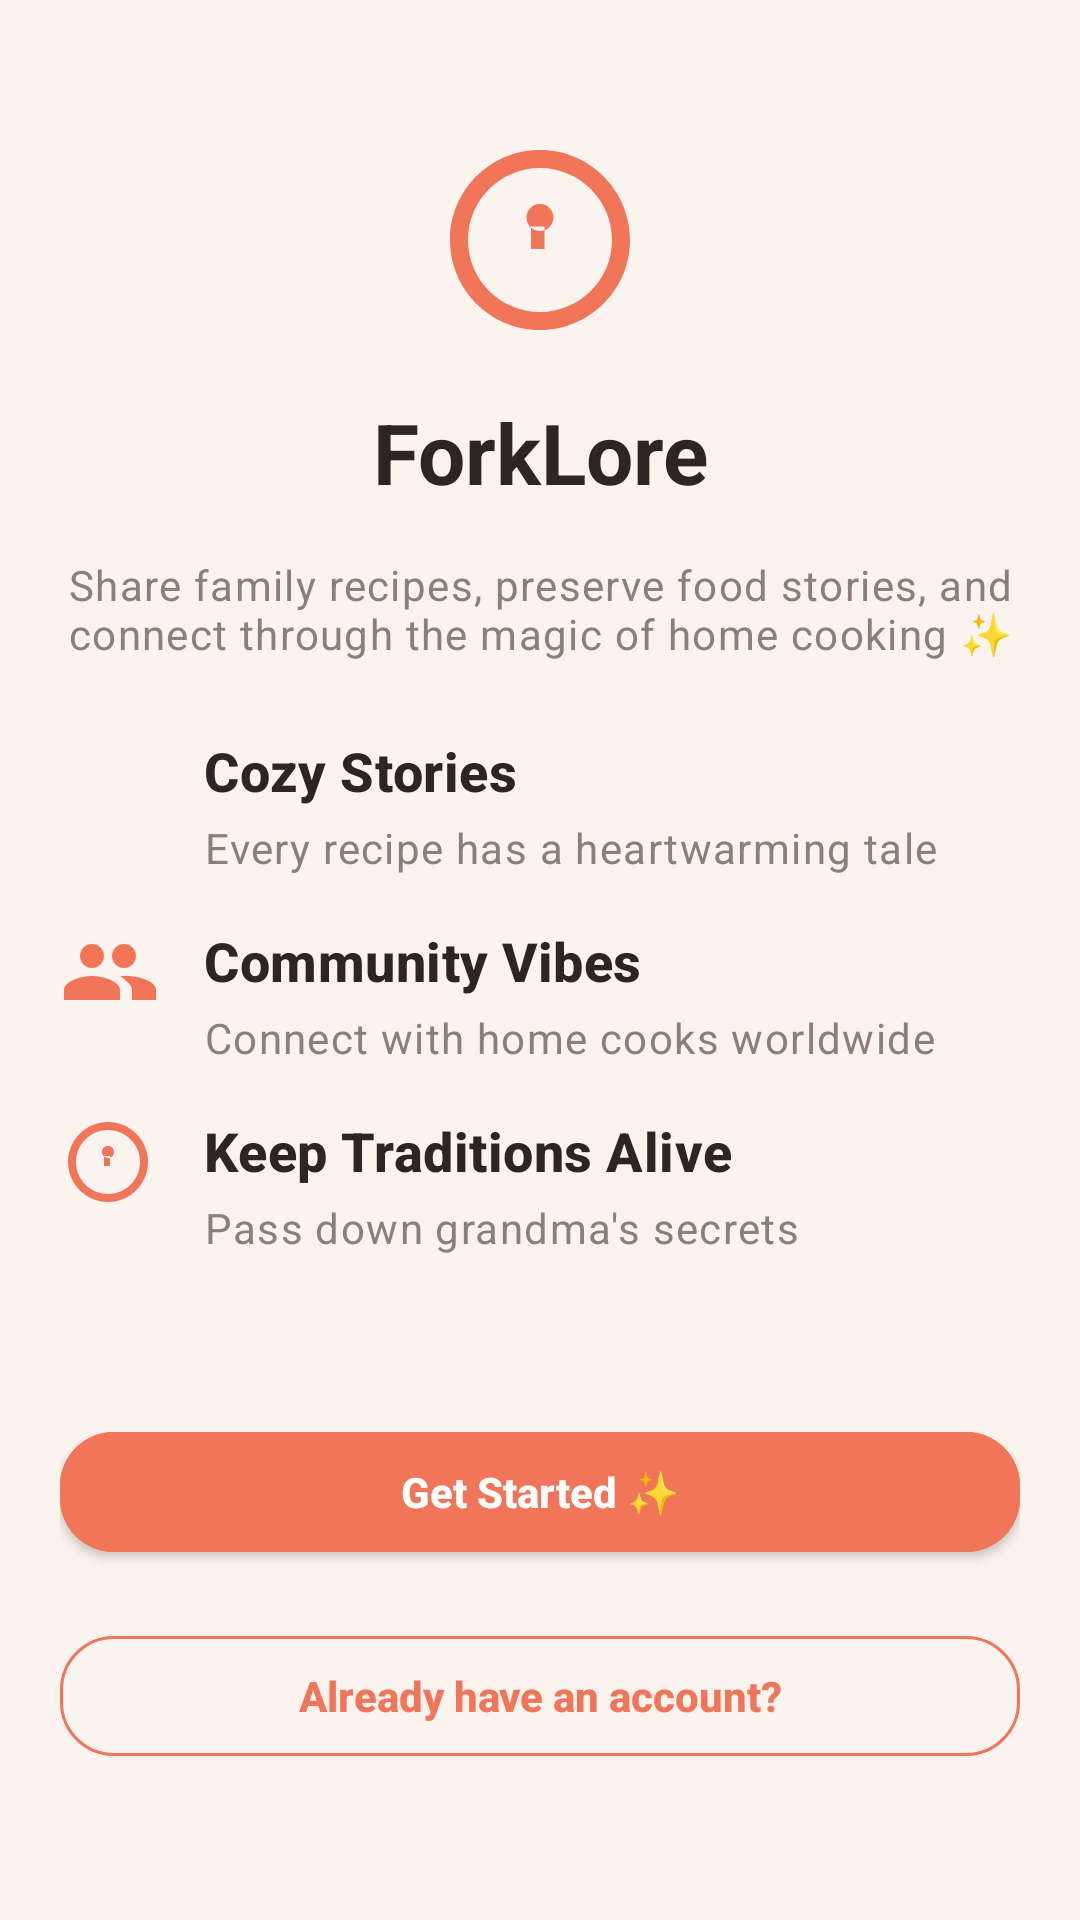

Here is an Android app screen rendered from its layout file. Give the layout XML and the strings, colors and styles it references.
<!-- AndroidManifest.xml: application theme Theme.ForkLore -->
<!-- res/layout/fragment_splash.xml -->
<?xml version="1.0" encoding="utf-8"?>
<androidx.constraintlayout.widget.ConstraintLayout xmlns:android="http://schemas.android.com/apk/res/android"
    xmlns:app="http://schemas.android.com/apk/res-auto"
    xmlns:tools="http://schemas.android.com/tools"
    android:layout_width="match_parent"
    android:layout_height="match_parent"
    android:background="@color/fl_bg"
    tools:context=".ui.splash.SplashFragment">

    <androidx.core.widget.NestedScrollView
        android:layout_width="0dp"
        android:layout_height="0dp"
        android:fillViewport="true"
        app:layout_constraintStart_toStartOf="parent"
        app:layout_constraintEnd_toEndOf="parent"
        app:layout_constraintTop_toTopOf="parent"
        app:layout_constraintBottom_toBottomOf="parent">

        <androidx.constraintlayout.widget.ConstraintLayout
            android:layout_width="match_parent"
            android:layout_height="match_parent"
            android:padding="@dimen/spacing_xl">

            
            <ImageView
                android:id="@+id/logo_icon"
                android:layout_width="@dimen/avatar_size"
                android:layout_height="@dimen/avatar_size"
                android:src="@drawable/ic_sparkle"
                android:contentDescription="@string/app_name"
                android:tint="@color/fl_coral"
                app:layout_constraintTop_toTopOf="parent"
                app:layout_constraintStart_toStartOf="parent"
                app:layout_constraintEnd_toEndOf="parent"
                android:layout_marginTop="@dimen/spacing_xxl" />

            
            <TextView
                android:id="@+id/title_text"
                android:layout_width="0dp"
                android:layout_height="wrap_content"
                android:text="@string/app_name"
                android:textAppearance="@style/TextAppearance.ForkLore.Headline"
                android:textAlignment="center"
                android:layout_marginTop="@dimen/spacing_lg"
                app:layout_constraintTop_toBottomOf="@id/logo_icon"
                app:layout_constraintStart_toStartOf="parent"
                app:layout_constraintEnd_toEndOf="parent" />

            
            <TextView
                android:id="@+id/subtitle_text"
                android:layout_width="0dp"
                android:layout_height="wrap_content"
                android:text="@string/splash_subtitle"
                android:textAppearance="@style/TextAppearance.ForkLore.BodySmall"
                android:textAlignment="center"
                android:layout_marginTop="@dimen/spacing_lg"
                app:layout_constraintTop_toBottomOf="@id/title_text"
                app:layout_constraintStart_toStartOf="parent"
                app:layout_constraintEnd_toEndOf="parent" />

            
            <LinearLayout
                android:id="@+id/benefits_layout"
                android:layout_width="0dp"
                android:layout_height="wrap_content"
                android:orientation="vertical"
                android:layout_marginTop="@dimen/spacing_xxl"
                app:layout_constraintTop_toBottomOf="@id/subtitle_text"
                app:layout_constraintStart_toStartOf="parent"
                app:layout_constraintEnd_toEndOf="parent">

                
                <LinearLayout
                    android:layout_width="match_parent"
                    android:layout_height="wrap_content"
                    android:orientation="horizontal"
                    android:layout_marginBottom="@dimen/spacing_lg">

                    <ImageView
                        android:layout_width="@dimen/icon_size_lg"
                        android:layout_height="@dimen/icon_size_lg"
                        android:src="@drawable/ic_heart"
                        android:contentDescription="@null"
                        android:tint="@color/fl_coral"
                        android:layout_marginEnd="@dimen/spacing_lg" />

                    <LinearLayout
                        android:layout_width="0dp"
                        android:layout_height="wrap_content"
                        android:layout_weight="1"
                        android:orientation="vertical">

                        <TextView
                            android:layout_width="wrap_content"
                            android:layout_height="wrap_content"
                            android:text="@string/benefit_stories_title"
                            android:textAppearance="@style/TextAppearance.ForkLore.TitleSmall" />

                        <TextView
                            android:layout_width="wrap_content"
                            android:layout_height="wrap_content"
                            android:text="@string/benefit_stories_subtitle"
                            android:textAppearance="@style/TextAppearance.ForkLore.BodySmall"
                            android:layout_marginTop="@dimen/spacing_xs" />
                    </LinearLayout>
                </LinearLayout>

                
                <LinearLayout
                    android:layout_width="match_parent"
                    android:layout_height="wrap_content"
                    android:orientation="horizontal"
                    android:layout_marginBottom="@dimen/spacing_lg">

                    <ImageView
                        android:layout_width="@dimen/icon_size_lg"
                        android:layout_height="@dimen/icon_size_lg"
                        android:src="@drawable/ic_people"
                        android:contentDescription="@null"
                        android:tint="@color/fl_coral"
                        android:layout_marginEnd="@dimen/spacing_lg" />

                    <LinearLayout
                        android:layout_width="0dp"
                        android:layout_height="wrap_content"
                        android:layout_weight="1"
                        android:orientation="vertical">

                        <TextView
                            android:layout_width="wrap_content"
                            android:layout_height="wrap_content"
                            android:text="@string/benefit_community_title"
                            android:textAppearance="@style/TextAppearance.ForkLore.TitleSmall" />

                        <TextView
                            android:layout_width="wrap_content"
                            android:layout_height="wrap_content"
                            android:text="@string/benefit_community_subtitle"
                            android:textAppearance="@style/TextAppearance.ForkLore.BodySmall"
                            android:layout_marginTop="@dimen/spacing_xs" />
                    </LinearLayout>
                </LinearLayout>

                
                <LinearLayout
                    android:layout_width="match_parent"
                    android:layout_height="wrap_content"
                    android:orientation="horizontal">

                    <ImageView
                        android:layout_width="@dimen/icon_size_lg"
                        android:layout_height="@dimen/icon_size_lg"
                        android:src="@drawable/ic_sparkle"
                        android:contentDescription="@null"
                        android:tint="@color/fl_coral"
                        android:layout_marginEnd="@dimen/spacing_lg" />

                    <LinearLayout
                        android:layout_width="0dp"
                        android:layout_height="wrap_content"
                        android:layout_weight="1"
                        android:orientation="vertical">

                        <TextView
                            android:layout_width="wrap_content"
                            android:layout_height="wrap_content"
                            android:text="@string/benefit_traditions_title"
                            android:textAppearance="@style/TextAppearance.ForkLore.TitleSmall" />

                        <TextView
                            android:layout_width="wrap_content"
                            android:layout_height="wrap_content"
                            android:text="@string/benefit_traditions_subtitle"
                            android:textAppearance="@style/TextAppearance.ForkLore.BodySmall"
                            android:layout_marginTop="@dimen/spacing_xs" />
                    </LinearLayout>
                </LinearLayout>
            </LinearLayout>

            
            <Space
                android:id="@+id/spacer"
                android:layout_width="0dp"
                android:layout_height="0dp"
                android:layout_weight="1"
                app:layout_constraintTop_toBottomOf="@id/benefits_layout"
                app:layout_constraintBottom_toTopOf="@id/button_layout"
                android:layout_marginTop="@dimen/spacing_xxl" />

            
            <LinearLayout
                android:id="@+id/button_layout"
                android:layout_width="0dp"
                android:layout_height="wrap_content"
                android:orientation="vertical"
                android:layout_marginTop="@dimen/spacing_xxl"
                app:layout_constraintTop_toBottomOf="@id/benefits_layout"
                app:layout_constraintBottom_toBottomOf="parent"
                app:layout_constraintStart_toStartOf="parent"
                app:layout_constraintEnd_toEndOf="parent">

                
                <com.google.android.material.button.MaterialButton
                    android:id="@+id/btn_get_started"
                    style="@style/Widget.ForkLore.Button.Filled"
                    android:layout_width="match_parent"
                    android:layout_height="wrap_content"
                    android:text="@string/splash_get_started"
                    android:textColor="@color/fl_surface"
                    android:backgroundTint="@color/fl_coral"
                    android:layout_marginBottom="@dimen/spacing_lg" />

                
                <com.google.android.material.button.MaterialButton
                    android:id="@+id/btn_login"
                    style="@style/Widget.ForkLore.Button.Outlined"
                    android:layout_width="match_parent"
                    android:layout_height="wrap_content"
                    android:text="@string/splash_login"
                    android:textColor="@color/fl_coral" />
            </LinearLayout>

        </androidx.constraintlayout.widget.ConstraintLayout>
    </androidx.core.widget.NestedScrollView>

</androidx.constraintlayout.widget.ConstraintLayout>
<!-- resources referenced by this layout -->
<resources>
  <color name="fl_bg">#FAF3EE</color>
  <color name="fl_coral">#F17559</color>
  <color name="fl_surface">#FFFFFF</color>
  <dimen name="avatar_size">72dp</dimen>
  <dimen name="icon_size_lg">32dp</dimen>
  <dimen name="spacing_lg">16dp</dimen>
  <dimen name="spacing_xl">20dp</dimen>
  <dimen name="spacing_xs">4dp</dimen>
  <dimen name="spacing_xxl">24dp</dimen>
  <string name="app_name">ForkLore</string>
  <string name="benefit_community_subtitle">Connect with home cooks worldwide</string>
  <string name="benefit_community_title">Community Vibes</string>
  <string name="benefit_stories_subtitle">Every recipe has a heartwarming tale</string>
  <string name="benefit_stories_title">Cozy Stories</string>
  <string name="benefit_traditions_subtitle">Pass down grandma\'s secrets</string>
  <string name="benefit_traditions_title">Keep Traditions Alive</string>
  <string name="splash_get_started">Get Started ✨</string>
  <string name="splash_login">Already have an account?</string>
  <string name="splash_subtitle">Share family recipes, preserve food stories, and connect through the magic of home cooking ✨</string>
  <style name="TextAppearance.ForkLore.BodySmall" parent="TextAppearance.Material3.BodySmall">
          <item name="android:textColor">@color/fl_text_muted</item>
          <item name="android:textSize">@dimen/text_body_sm</item>
      </style>
  <style name="TextAppearance.ForkLore.Headline" parent="TextAppearance.Material3.HeadlineLarge">
          <item name="android:textColor">@color/fl_text</item>
          <item name="android:textSize">@dimen/text_headline</item>
          <item name="android:textStyle">bold</item>
      </style>
  <style name="TextAppearance.ForkLore.TitleSmall" parent="TextAppearance.Material3.TitleMedium">
          <item name="android:textColor">@color/fl_text</item>
          <item name="android:textSize">@dimen/text_title_sm</item>
          <item name="android:textStyle">bold</item>
      </style>
  <style name="Widget.ForkLore.Button.Filled" parent="Widget.MaterialComponents.Button">
          <item name="cornerRadius">@dimen/radius_lg</item>
          <item name="android:minHeight">52dp</item>
          <item name="android:textAllCaps">false</item>
          <item name="android:textStyle">bold</item>
          <item name="android:letterSpacing">0</item>
          <item name="backgroundTint">@color/fl_coral</item>
          <item name="android:textColor">@color/fl_surface</item>
          <item name="rippleColor">@color/fl_surface</item>
      </style>
  <style name="Theme.ForkLore" parent="Base.Theme.ForkLore" />
  <color name="fl_text_muted">#8A7F79</color>
  <dimen name="text_body_sm">14sp</dimen>
  <color name="fl_text">#2B2623</color>
  <dimen name="text_headline">28sp</dimen>
  <dimen name="text_title_sm">18sp</dimen>
  <dimen name="radius_lg">18dp</dimen>
  <color name="color_primary">@color/fl_coral</color>
  <color name="color_on_primary">#FFFFFF</color>
  <color name="color_secondary">@color/fl_blue</color>
  <color name="color_on_secondary">#FFFFFF</color>
  <color name="color_background">@color/fl_bg</color>
  <color name="color_on_background">@color/fl_text</color>
  <color name="color_surface">@color/fl_surface</color>
  <color name="color_on_surface">@color/fl_text</color>
  <color name="color_surface_variant">@color/fl_surface2</color>
  <color name="color_outline">@color/fl_stroke</color>
  <style name="Widget.ForkLore.Card.Elevated" parent="Widget.MaterialComponents.CardView">
          <item name="cardCornerRadius">@dimen/radius_xl</item>
          <item name="cardElevation">@dimen/elevation_md</item>
      </style>
  <color name="fl_blue">#3B82F6</color>
  <color name="fl_surface2">#FFF7F3</color>
  <color name="fl_stroke">#EADFD8</color>
  <dimen name="radius_xl">24dp</dimen>
  <dimen name="elevation_md">3dp</dimen>
  <dimen name="radius_md">14dp</dimen>
</resources>
